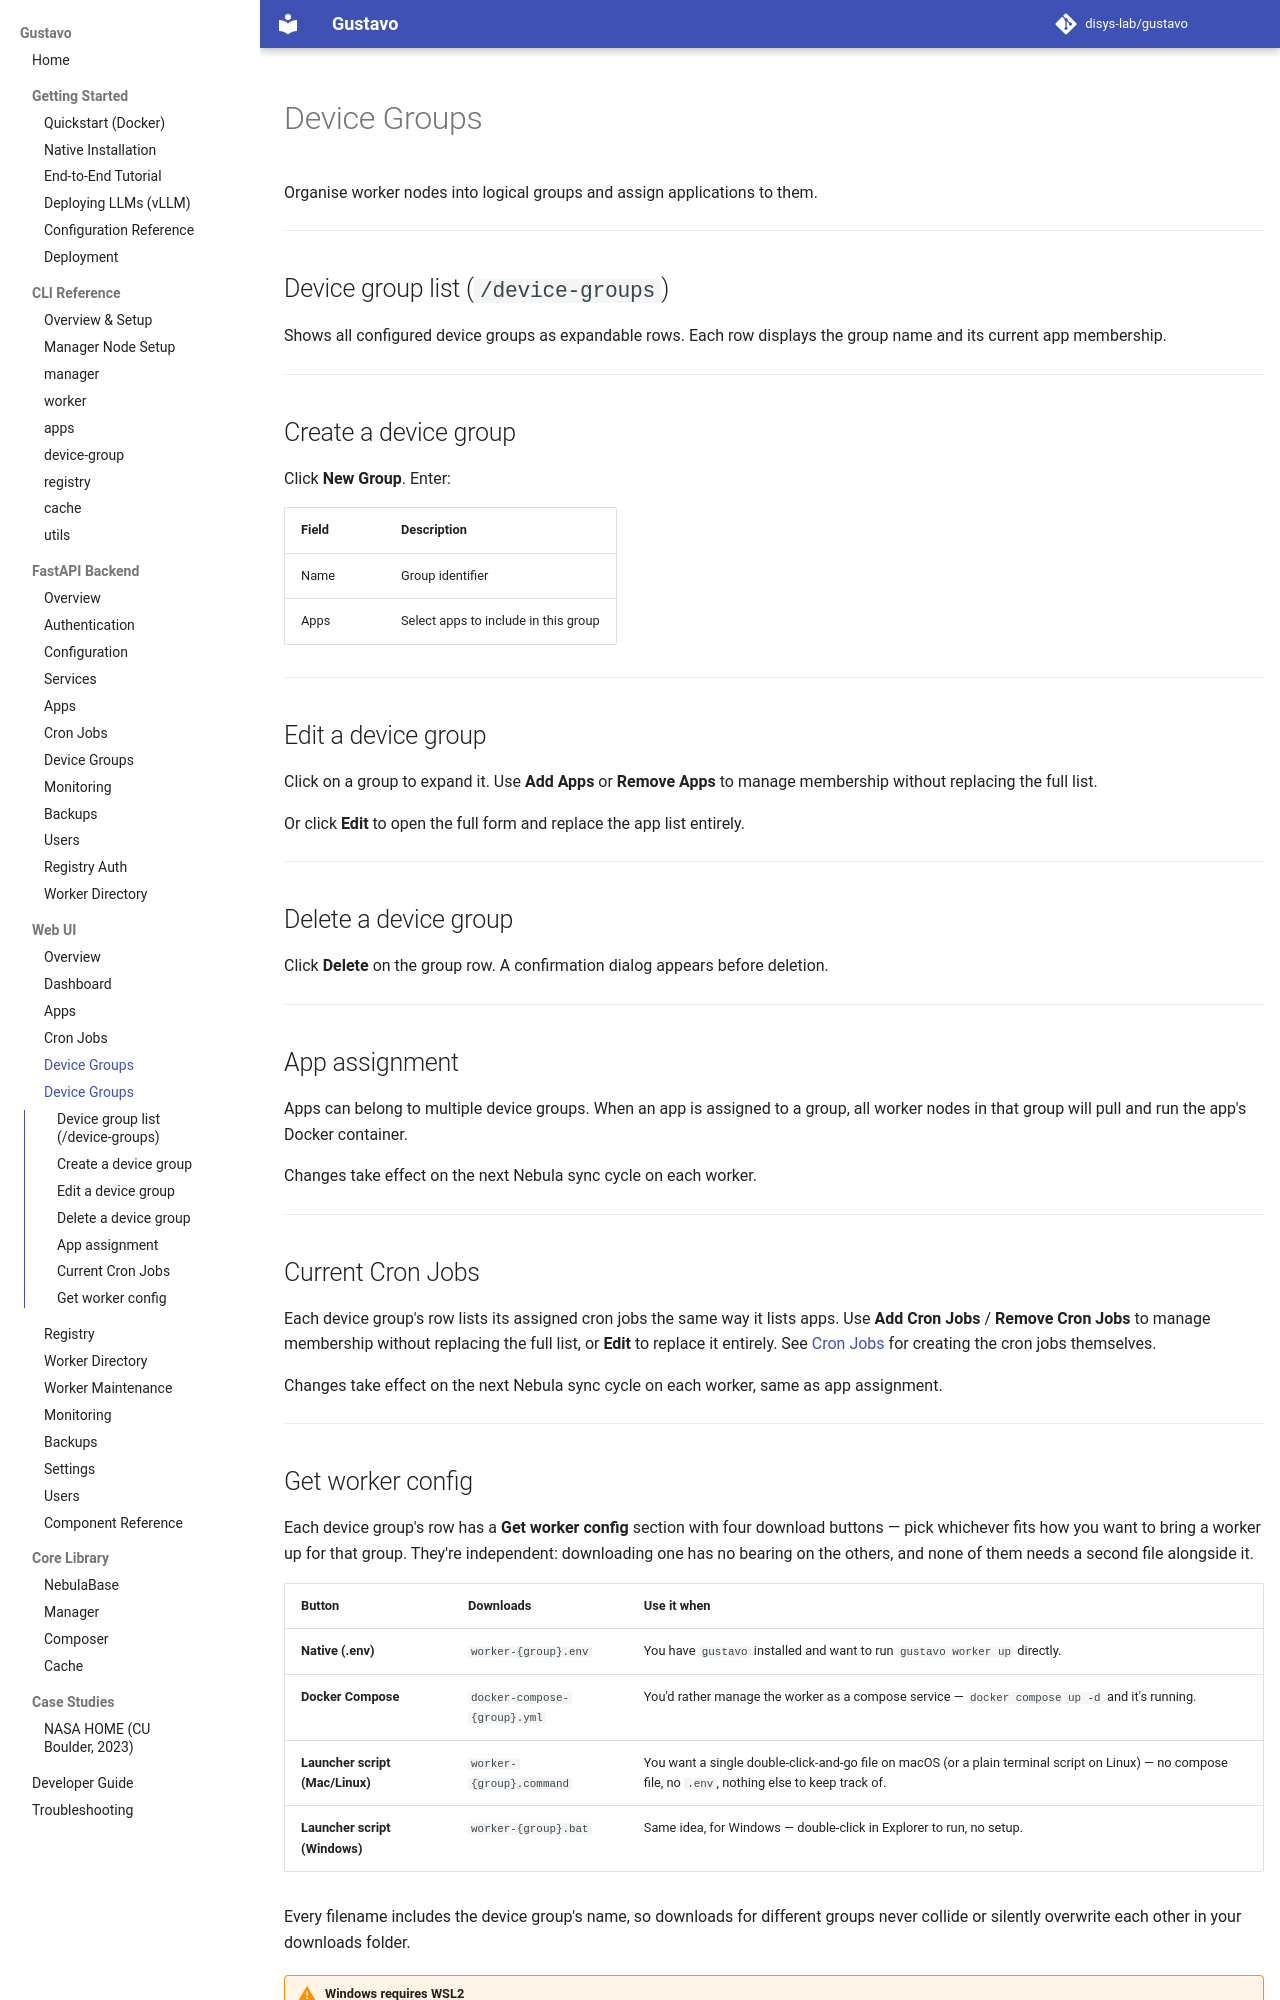

repository: disys-lab/gustavo · page: ui/device-groups/index.html · generator: mkdocs

# Device Groups

Organise worker nodes into logical groups and assign applications to them.

---

## Device group list (`/device-groups`)

Shows all configured device groups as expandable rows. Each row displays the group name and its current app membership.

---

## Create a device group

Click **New Group**. Enter:

| Field | Description |
|-------|-------------|
| Name | Group identifier |
| Apps | Select apps to include in this group |

---

## Edit a device group

Click on a group to expand it. Use **Add Apps** or **Remove Apps** to manage membership without replacing the full list.

Or click **Edit** to open the full form and replace the app list entirely.

---

## Delete a device group

Click **Delete** on the group row. A confirmation dialog appears before deletion.

---

## App assignment

Apps can belong to multiple device groups. When an app is assigned to a group, all worker nodes in that group will pull and run the app's Docker container.

Changes take effect on the next Nebula sync cycle on each worker.

---

## Current Cron Jobs

Each device group's row lists its assigned cron jobs the same way it lists
apps. Use **Add Cron Jobs** / **Remove Cron Jobs** to manage membership
without replacing the full list, or **Edit** to replace it entirely. See
[Cron Jobs](cron-jobs.md) for creating the cron jobs themselves.

Changes take effect on the next Nebula sync cycle on each worker, same as
app assignment.

---
